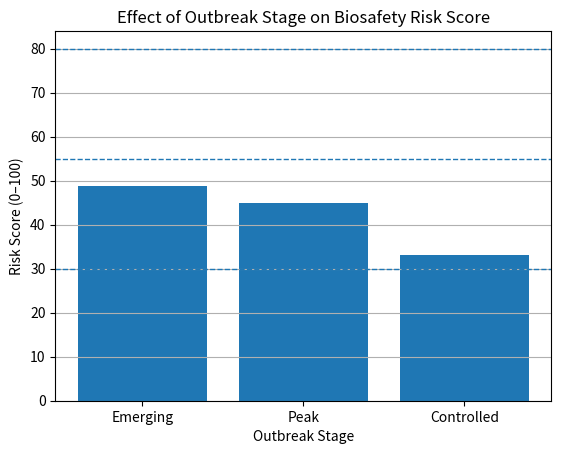

The script that saved this image:
import matplotlib
matplotlib.use("Agg")

import matplotlib.pyplot as plt
import math

# Outbreak stages
stages = ["Emerging", "Peak", "Controlled"]
multipliers = [1.25, 1.15, 0.85]

# Fixed R0 and background risk
R0 = 2.0
R0_max = 5.0
R0_norm = math.log(R0) / math.log(R0_max)

background_risk = 0.35

# Base risk score
base_risk = 100 * (0.5 * R0_norm + 0.5 * background_risk)

# Final risk scores per stage
risk_scores = [base_risk * m for m in multipliers]

# Plot (bar chart is best here)
plt.figure()
plt.bar(stages, risk_scores)
plt.xlabel("Outbreak Stage")
plt.ylabel("Risk Score (0–100)")
plt.title("Effect of Outbreak Stage on Biosafety Risk Score")
plt.grid(axis="y")
plt.axhline(30, linestyle='--', linewidth=1)
plt.axhline(55, linestyle='--', linewidth=1)
plt.axhline(80, linestyle='--', linewidth=1)

# Save figure
plt.savefig("risk_vs_outbreak_stage.png", dpi=300, bbox_inches="tight")
print("Graph saved as risk_vs_outbreak_stage.png")
